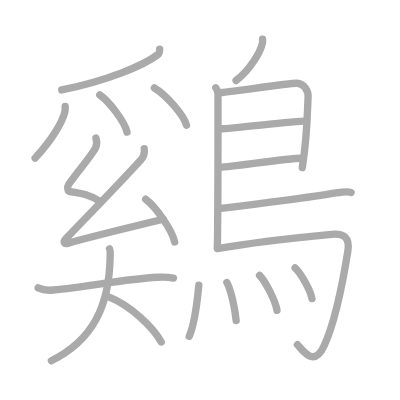
t = 0.00 s
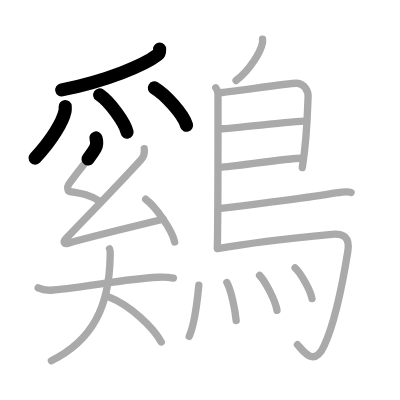
t = 4.25 s
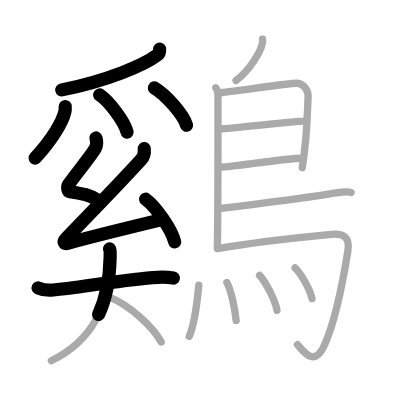
t = 8.50 s
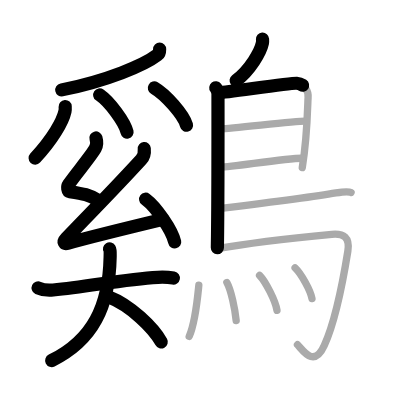
t = 12.50 s
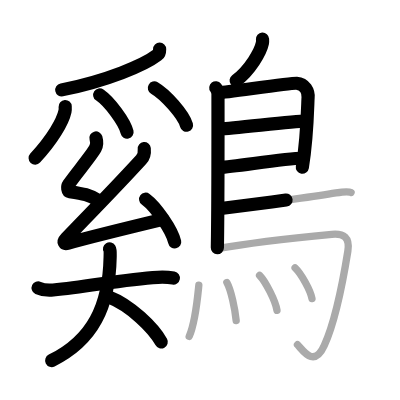
t = 15.50 s
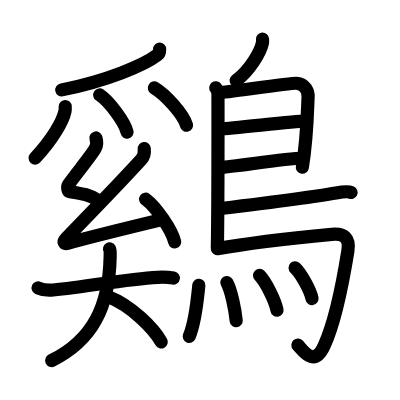
t = 21.00 s

The animated SVG that drew these frames (rendered in a browser with its animation timeline set to each time). Animation: 21 SMIL elements (animate=21); one cycle of 21.00 s.

<?xml version="1.0" standalone="no"?>
<!DOCTYPE svg PUBLIC "-//W3C//DTD SVG 1.1//EN"   "http://www.w3.org/Graphics/SVG/1.1/DTD/svg11.dtd">
<svg width="400px" height="400px"  version="1.1" xmlns="http://www.w3.org/2000/svg">
  <defs>
    <marker id="Triangle" viewBox="0 0 10 10" refX="0" refY="5" markerUnits="strokeWidth" markerWidth="3" style="stroke-opacity:0%;fill:#aaaaaa;" markerHeight="2" orient="auto">
      <path d="M 0 0 L 10 5 L 0 10 z" />
    </marker>
    
    <marker id="Arrow" viewBox="0 0 10 10" refX="5" refY="5" markerUnits="strokeWidth" markerWidth="1.8" style="stroke-opacity:0%;fill:#770000;" markerHeight="2" orient="auto">
      <path d="M 0 4 L 6 4 L 4 1 L 10 5 L 4 9 L 6 6 L 0 6 z" />
        <circle cx="5" cy="5" r="5" />
      </marker>
    
    <marker id="TriangleRed" viewBox="0 0 10 10" refX="0" refY="5" markerUnits="strokeWidth" markerWidth="3" style="stroke-opacity:0%;fill:#CC0000;" markerHeight="2" orient="auto">
      <path d="M 0 0 L 10 5 L 0 10 z" />
    </marker>
    
    <marker id="ArrowRed" viewBox="0 0 10 10" refX="5" refY="5" markerUnits="strokeWidth" markerWidth="1.8" style="stroke-opacity:0%;fill:#CC0000;" markerHeight="2" orient="auto">
      <path d="M 0 4 L 6 4 L 4 1 L 10 5 L 4 9 L 6 6 L 0 6 z" />
        <circle cx="5" cy="5" r="5" />
      </marker>
    
  </defs>
  
  <path style="fill:#ffffff; fill-opacity:100%; fill-rule:evenodd; stroke-width:0;" d="M 0 0 L 400px 0 L 400px 400px L 0 400px L 0 0" />

  <g transform="scale(3.6697247706422 3.6697247706422)">
<path style="fill:none; fill-opacity:0%; fill-rule:evenodd; stroke:#aaaaaa; stroke-opacity:100%; stroke-width: 1.5pt; stroke-linejoin:round; stroke-linecap:round;" d="M43.5 13.39c0 1.36-0.25 1.3-0.64 1.6C39.25 17.75 29.25 22 16.82 24.5"></path>
<path style="fill:none; fill-opacity:0%; fill-rule:evenodd; stroke:#aaaaaa; stroke-opacity:100%; stroke-width: 1.5pt; stroke-linejoin:round; stroke-linecap:round;" d="M17.76 29.03c0.02 0.32 0.05 0.83-0.05 1.29c-0.58 2.72-3.34 7.58-8.13 12.75"></path>
<path style="fill:none; fill-opacity:0%; fill-rule:evenodd; stroke:#aaaaaa; stroke-opacity:100%; stroke-width: 1.5pt; stroke-linejoin:round; stroke-linecap:round;" d="M27.17 25.86c2.63 1.79 6.8 7.35 7.45 10.13"></path>
<path style="fill:none; fill-opacity:0%; fill-rule:evenodd; stroke:#aaaaaa; stroke-opacity:100%; stroke-width: 1.5pt; stroke-linejoin:round; stroke-linecap:round;" d="M42.07 23.97c3.09 1.79 7.98 7.35 8.75 10.14"></path>
<path style="fill:none; fill-opacity:0%; fill-rule:evenodd; stroke:#aaaaaa; stroke-opacity:100%; stroke-width: 1.5pt; stroke-linejoin:round; stroke-linecap:round;" d="M26.14 37.6c0.29 0.98 0.45 1.67-0.15 2.78c-1.14 2.12-5.34 7.04-7.26 9.84c-0.48 0.7-0.31 1.93 0.29 2.02c3.48 0.51 5.51 0.81 8.14 2.61"></path>
<path style="fill:none; fill-opacity:0%; fill-rule:evenodd; stroke:#aaaaaa; stroke-opacity:100%; stroke-width: 1.5pt; stroke-linejoin:round; stroke-linecap:round;" d="M39.31 40.51c0.17 1.52-0.43 2.57-0.88 3.05c-6.14 6.71-13.5 14.3-20.4 21.39c-0.98 1.01-0.58 1.64 0.58 1.31c4.89-1.37 18.63-4.76 25.85-6.5"></path>
<path style="fill:none; fill-opacity:0%; fill-rule:evenodd; stroke:#aaaaaa; stroke-opacity:100%; stroke-width: 1.5pt; stroke-linejoin:round; stroke-linecap:round;" d="M39.69 54.29c2.79 2.05 7.22 8.44 7.91 11.64"></path>
<path style="fill:none; fill-opacity:0%; fill-rule:evenodd; stroke:#aaaaaa; stroke-opacity:100%; stroke-width: 1.5pt; stroke-linejoin:round; stroke-linecap:round;" d="M10.39 78.45c0.71 0.33 2.59 0.73 4.09 0.58c10.13-1 19.44-2.99 28.54-3.47c1.57-0.08 2.82-0.04 4.23 0.22"></path>
<path style="fill:none; fill-opacity:0%; fill-rule:evenodd; stroke:#aaaaaa; stroke-opacity:100%; stroke-width: 1.5pt; stroke-linejoin:round; stroke-linecap:round;" d="M29.85 67.84c0.25 0.42 0.18 1.32 0.16 2.21C29.75 83.5 25.25 92.75 14 98.29"></path>
<path style="fill:none; fill-opacity:0%; fill-rule:evenodd; stroke:#aaaaaa; stroke-opacity:100%; stroke-width: 1.5pt; stroke-linejoin:round; stroke-linecap:round;" d="M29.76 80.96c5.73 2.22 12.05 8.34 14.18 12.22"></path>
<path style="fill:none; fill-opacity:0%; fill-rule:evenodd; stroke:#aaaaaa; stroke-opacity:100%; stroke-width: 1.5pt; stroke-linejoin:round; stroke-linecap:round;" d="M71.54 10.66c0.02 0.28 0.04 0.72-0.04 1.11c-0.49 2.32-3.31 7.29-7.17 10.18"></path>
<path style="fill:none; fill-opacity:0%; fill-rule:evenodd; stroke:#aaaaaa; stroke-opacity:100%; stroke-width: 1.5pt; stroke-linejoin:round; stroke-linecap:round;" d="M58.8 23.92c0.33 0.43 0.6 1.02 0.6 1.73c0 7.23 0.04 30.51-0.17 41.88"></path>
<path style="fill:none; fill-opacity:0%; fill-rule:evenodd; stroke:#aaaaaa; stroke-opacity:100%; stroke-width: 1.5pt; stroke-linejoin:round; stroke-linecap:round;" d="M59.81 25.25c1.55 0 19.5-2.67 21.01-2.56c2.24 0.16 3.33 2.15 3.13 4.02c-0.12 1.15-0.14 10.19-1.58 18.96"></path>
<path style="fill:none; fill-opacity:0%; fill-rule:evenodd; stroke:#aaaaaa; stroke-opacity:100%; stroke-width: 1.5pt; stroke-linejoin:round; stroke-linecap:round;" d="M60.06 35.08c1.9 0.13 21.1-2.24 23.25-2.09"></path>
<path style="fill:none; fill-opacity:0%; fill-rule:evenodd; stroke:#aaaaaa; stroke-opacity:100%; stroke-width: 1.5pt; stroke-linejoin:round; stroke-linecap:round;" d="M59.97 45.62c3.88-0.14 17.55-2.48 22.38-2.5"></path>
<path style="fill:none; fill-opacity:0%; fill-rule:evenodd; stroke:#aaaaaa; stroke-opacity:100%; stroke-width: 1.5pt; stroke-linejoin:round; stroke-linecap:round;" d="M60.19 56.81c8.61-1.05 27.66-3.57 31.35-4.23c1.29-0.23 3.48-0.44 4.13-0.13"></path>
<path style="fill:none; fill-opacity:0%; fill-rule:evenodd; stroke:#aaaaaa; stroke-opacity:100%; stroke-width: 1.5pt; stroke-linejoin:round; stroke-linecap:round;" d="M59.24 67.75c9.1-1.63 26.13-3.42 31.17-3.9c3.28-0.31 4.97 0.89 4.38 4.57c-1.64 10.24-3.58 19.46-6.43 25.75c-2.86 6.33-5.97 1.04-7.3-0.24"></path>
<path style="fill:none; fill-opacity:0%; fill-rule:evenodd; stroke:#aaaaaa; stroke-opacity:100%; stroke-width: 1.5pt; stroke-linejoin:round; stroke-linecap:round;" d="M54.18 77.73c-0.43 4.27-0.93 10.02-2.62 13.94"></path>
<path style="fill:none; fill-opacity:0%; fill-rule:evenodd; stroke:#aaaaaa; stroke-opacity:100%; stroke-width: 1.5pt; stroke-linejoin:round; stroke-linecap:round;" d="M61.82 76.99c1.16 2.04 2.25 7.38 2.54 10.37"></path>
<path style="fill:none; fill-opacity:0%; fill-rule:evenodd; stroke:#aaaaaa; stroke-opacity:100%; stroke-width: 1.5pt; stroke-linejoin:round; stroke-linecap:round;" d="M70.73 75.04c1.68 1.73 4.32 6.96 4.75 9.51"></path>
<path style="fill:none; fill-opacity:0%; fill-rule:evenodd; stroke:#aaaaaa; stroke-opacity:100%; stroke-width: 1.5pt; stroke-linejoin:round; stroke-linecap:round;" d="M80.41 72.98c1.63 1.53 4.2 6.14 4.61 8.39"></path>

<path style="fill:none; fill-opacity:0%; fill-rule:evenodd; stroke:#000000; stroke-opacity:100%; stroke-width: 2.7pt; stroke-linejoin:round; stroke-linecap:round;" d="M43.5 13.39c0 1.36-0.25 1.3-0.64 1.6C39.25 17.75 29.25 22 16.82 24.5" pathLength="100" stroke-dashoffset="100" stroke-dasharray="100 105"><animate id="dashAnim1" attributeName="stroke-dashoffset" from="100" to="0" dur="1s" calcMode="linear" fill="freeze"/></path>
<path style="fill:none; fill-opacity:0%; fill-rule:evenodd; stroke:#000000; stroke-opacity:100%; stroke-width: 2.7pt; stroke-linejoin:round; stroke-linecap:round;" d="M17.76 29.03c0.02 0.32 0.05 0.83-0.05 1.29c-0.58 2.72-3.34 7.58-8.13 12.75" pathLength="100" stroke-dashoffset="100" stroke-dasharray="100 105"><animate id="dashAnim2" attributeName="stroke-dashoffset" from="100" to="0" dur="1s" calcMode="linear" begin="dashAnim1.end" fill="freeze"/></path>
<path style="fill:none; fill-opacity:0%; fill-rule:evenodd; stroke:#000000; stroke-opacity:100%; stroke-width: 2.7pt; stroke-linejoin:round; stroke-linecap:round;" d="M27.17 25.86c2.63 1.79 6.8 7.35 7.45 10.13" pathLength="100" stroke-dashoffset="100" stroke-dasharray="100 105"><animate id="dashAnim3" attributeName="stroke-dashoffset" from="100" to="0" dur="1s" calcMode="linear" begin="dashAnim2.end" fill="freeze"/></path>
<path style="fill:none; fill-opacity:0%; fill-rule:evenodd; stroke:#000000; stroke-opacity:100%; stroke-width: 2.7pt; stroke-linejoin:round; stroke-linecap:round;" d="M42.07 23.97c3.09 1.79 7.98 7.35 8.75 10.14" pathLength="100" stroke-dashoffset="100" stroke-dasharray="100 105"><animate id="dashAnim4" attributeName="stroke-dashoffset" from="100" to="0" dur="1s" calcMode="linear" begin="dashAnim3.end" fill="freeze"/></path>
<path style="fill:none; fill-opacity:0%; fill-rule:evenodd; stroke:#000000; stroke-opacity:100%; stroke-width: 2.7pt; stroke-linejoin:round; stroke-linecap:round;" d="M26.14 37.6c0.29 0.98 0.45 1.67-0.15 2.78c-1.14 2.12-5.34 7.04-7.26 9.84c-0.48 0.7-0.31 1.93 0.29 2.02c3.48 0.51 5.51 0.81 8.14 2.61" pathLength="100" stroke-dashoffset="100" stroke-dasharray="100 105"><animate id="dashAnim5" attributeName="stroke-dashoffset" from="100" to="0" dur="1s" calcMode="linear" begin="dashAnim4.end" fill="freeze"/></path>
<path style="fill:none; fill-opacity:0%; fill-rule:evenodd; stroke:#000000; stroke-opacity:100%; stroke-width: 2.7pt; stroke-linejoin:round; stroke-linecap:round;" d="M39.31 40.51c0.17 1.52-0.43 2.57-0.88 3.05c-6.14 6.71-13.5 14.3-20.4 21.39c-0.98 1.01-0.58 1.64 0.58 1.31c4.89-1.37 18.63-4.76 25.85-6.5" pathLength="100" stroke-dashoffset="100" stroke-dasharray="100 105"><animate id="dashAnim6" attributeName="stroke-dashoffset" from="100" to="0" dur="1s" calcMode="linear" begin="dashAnim5.end" fill="freeze"/></path>
<path style="fill:none; fill-opacity:0%; fill-rule:evenodd; stroke:#000000; stroke-opacity:100%; stroke-width: 2.7pt; stroke-linejoin:round; stroke-linecap:round;" d="M39.69 54.29c2.79 2.05 7.22 8.44 7.91 11.64" pathLength="100" stroke-dashoffset="100" stroke-dasharray="100 105"><animate id="dashAnim7" attributeName="stroke-dashoffset" from="100" to="0" dur="1s" calcMode="linear" begin="dashAnim6.end" fill="freeze"/></path>
<path style="fill:none; fill-opacity:0%; fill-rule:evenodd; stroke:#000000; stroke-opacity:100%; stroke-width: 2.7pt; stroke-linejoin:round; stroke-linecap:round;" d="M10.39 78.45c0.71 0.33 2.59 0.73 4.09 0.58c10.13-1 19.44-2.99 28.54-3.47c1.57-0.08 2.82-0.04 4.23 0.22" pathLength="100" stroke-dashoffset="100" stroke-dasharray="100 105"><animate id="dashAnim8" attributeName="stroke-dashoffset" from="100" to="0" dur="1s" calcMode="linear" begin="dashAnim7.end" fill="freeze"/></path>
<path style="fill:none; fill-opacity:0%; fill-rule:evenodd; stroke:#000000; stroke-opacity:100%; stroke-width: 2.7pt; stroke-linejoin:round; stroke-linecap:round;" d="M29.85 67.84c0.25 0.42 0.18 1.32 0.16 2.21C29.75 83.5 25.25 92.75 14 98.29" pathLength="100" stroke-dashoffset="100" stroke-dasharray="100 105"><animate id="dashAnim9" attributeName="stroke-dashoffset" from="100" to="0" dur="1s" calcMode="linear" begin="dashAnim8.end" fill="freeze"/></path>
<path style="fill:none; fill-opacity:0%; fill-rule:evenodd; stroke:#000000; stroke-opacity:100%; stroke-width: 2.7pt; stroke-linejoin:round; stroke-linecap:round;" d="M29.76 80.96c5.73 2.22 12.05 8.34 14.18 12.22" pathLength="100" stroke-dashoffset="100" stroke-dasharray="100 105"><animate id="dashAnim10" attributeName="stroke-dashoffset" from="100" to="0" dur="1s" calcMode="linear" begin="dashAnim9.end" fill="freeze"/></path>
<path style="fill:none; fill-opacity:0%; fill-rule:evenodd; stroke:#000000; stroke-opacity:100%; stroke-width: 2.7pt; stroke-linejoin:round; stroke-linecap:round;" d="M71.54 10.66c0.02 0.28 0.04 0.72-0.04 1.11c-0.49 2.32-3.31 7.29-7.17 10.18" pathLength="100" stroke-dashoffset="100" stroke-dasharray="100 105"><animate id="dashAnim11" attributeName="stroke-dashoffset" from="100" to="0" dur="1s" calcMode="linear" begin="dashAnim10.end" fill="freeze"/></path>
<path style="fill:none; fill-opacity:0%; fill-rule:evenodd; stroke:#000000; stroke-opacity:100%; stroke-width: 2.7pt; stroke-linejoin:round; stroke-linecap:round;" d="M58.8 23.92c0.33 0.43 0.6 1.02 0.6 1.73c0 7.23 0.04 30.51-0.17 41.88" pathLength="100" stroke-dashoffset="100" stroke-dasharray="100 105"><animate id="dashAnim12" attributeName="stroke-dashoffset" from="100" to="0" dur="1s" calcMode="linear" begin="dashAnim11.end" fill="freeze"/></path>
<path style="fill:none; fill-opacity:0%; fill-rule:evenodd; stroke:#000000; stroke-opacity:100%; stroke-width: 2.7pt; stroke-linejoin:round; stroke-linecap:round;" d="M59.81 25.25c1.55 0 19.5-2.67 21.01-2.56c2.24 0.16 3.33 2.15 3.13 4.02c-0.12 1.15-0.14 10.19-1.58 18.96" pathLength="100" stroke-dashoffset="100" stroke-dasharray="100 105"><animate id="dashAnim13" attributeName="stroke-dashoffset" from="100" to="0" dur="1s" calcMode="linear" begin="dashAnim12.end" fill="freeze"/></path>
<path style="fill:none; fill-opacity:0%; fill-rule:evenodd; stroke:#000000; stroke-opacity:100%; stroke-width: 2.7pt; stroke-linejoin:round; stroke-linecap:round;" d="M60.06 35.08c1.9 0.13 21.1-2.24 23.25-2.09" pathLength="100" stroke-dashoffset="100" stroke-dasharray="100 105"><animate id="dashAnim14" attributeName="stroke-dashoffset" from="100" to="0" dur="1s" calcMode="linear" begin="dashAnim13.end" fill="freeze"/></path>
<path style="fill:none; fill-opacity:0%; fill-rule:evenodd; stroke:#000000; stroke-opacity:100%; stroke-width: 2.7pt; stroke-linejoin:round; stroke-linecap:round;" d="M59.97 45.62c3.88-0.14 17.55-2.48 22.38-2.5" pathLength="100" stroke-dashoffset="100" stroke-dasharray="100 105"><animate id="dashAnim15" attributeName="stroke-dashoffset" from="100" to="0" dur="1s" calcMode="linear" begin="dashAnim14.end" fill="freeze"/></path>
<path style="fill:none; fill-opacity:0%; fill-rule:evenodd; stroke:#000000; stroke-opacity:100%; stroke-width: 2.7pt; stroke-linejoin:round; stroke-linecap:round;" d="M60.19 56.81c8.61-1.05 27.66-3.57 31.35-4.23c1.29-0.23 3.48-0.44 4.13-0.13" pathLength="100" stroke-dashoffset="100" stroke-dasharray="100 105"><animate id="dashAnim16" attributeName="stroke-dashoffset" from="100" to="0" dur="1s" calcMode="linear" begin="dashAnim15.end" fill="freeze"/></path>
<path style="fill:none; fill-opacity:0%; fill-rule:evenodd; stroke:#000000; stroke-opacity:100%; stroke-width: 2.7pt; stroke-linejoin:round; stroke-linecap:round;" d="M59.24 67.75c9.1-1.63 26.13-3.42 31.17-3.9c3.28-0.31 4.97 0.89 4.38 4.57c-1.64 10.24-3.58 19.46-6.43 25.75c-2.86 6.33-5.97 1.04-7.3-0.24" pathLength="100" stroke-dashoffset="100" stroke-dasharray="100 105"><animate id="dashAnim17" attributeName="stroke-dashoffset" from="100" to="0" dur="1s" calcMode="linear" begin="dashAnim16.end" fill="freeze"/></path>
<path style="fill:none; fill-opacity:0%; fill-rule:evenodd; stroke:#000000; stroke-opacity:100%; stroke-width: 2.7pt; stroke-linejoin:round; stroke-linecap:round;" d="M54.18 77.73c-0.43 4.27-0.93 10.02-2.62 13.94" pathLength="100" stroke-dashoffset="100" stroke-dasharray="100 105"><animate id="dashAnim18" attributeName="stroke-dashoffset" from="100" to="0" dur="1s" calcMode="linear" begin="dashAnim17.end" fill="freeze"/></path>
<path style="fill:none; fill-opacity:0%; fill-rule:evenodd; stroke:#000000; stroke-opacity:100%; stroke-width: 2.7pt; stroke-linejoin:round; stroke-linecap:round;" d="M61.82 76.99c1.16 2.04 2.25 7.38 2.54 10.37" pathLength="100" stroke-dashoffset="100" stroke-dasharray="100 105"><animate id="dashAnim19" attributeName="stroke-dashoffset" from="100" to="0" dur="1s" calcMode="linear" begin="dashAnim18.end" fill="freeze"/></path>
<path style="fill:none; fill-opacity:0%; fill-rule:evenodd; stroke:#000000; stroke-opacity:100%; stroke-width: 2.7pt; stroke-linejoin:round; stroke-linecap:round;" d="M70.73 75.04c1.68 1.73 4.32 6.96 4.75 9.51" pathLength="100" stroke-dashoffset="100" stroke-dasharray="100 105"><animate id="dashAnim20" attributeName="stroke-dashoffset" from="100" to="0" dur="1s" calcMode="linear" begin="dashAnim19.end" fill="freeze"/></path>
<path style="fill:none; fill-opacity:0%; fill-rule:evenodd; stroke:#000000; stroke-opacity:100%; stroke-width: 2.7pt; stroke-linejoin:round; stroke-linecap:round;" d="M80.41 72.98c1.63 1.53 4.2 6.14 4.61 8.39" pathLength="100" stroke-dashoffset="100" stroke-dasharray="100 105"><animate id="dashAnim21" attributeName="stroke-dashoffset" from="100" to="0" dur="1s" calcMode="linear" begin="dashAnim20.end" fill="freeze"/></path>

</g>

</svg>  
          
